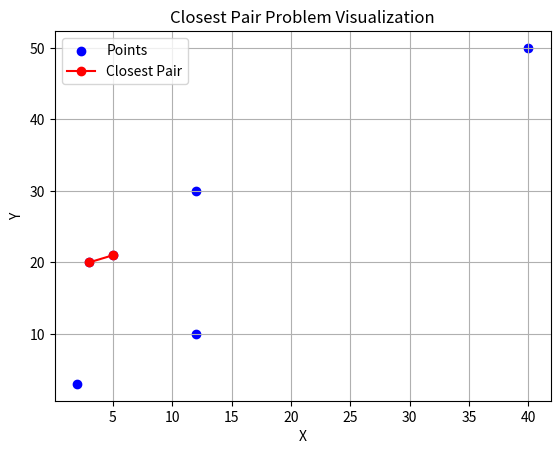

Here is the Python script that generated this plot:
# After the other visualization code I mentioned, I searched within this project
# But I couldn't find it. I coded this code with Chat-GPT

import math
import matplotlib.pyplot as plt

def euclidean_distance(point1, point2):
    return math.sqrt((point1[0] - point2[0]) ** 2 + (point1[1] - point2[1]) ** 2)

def closest_pair_brute_force(points):
    min_distance = float('inf')
    closest_pair = None

    for i in range(len(points)):
        for j in range(i + 1, len(points)):
            distance = euclidean_distance(points[i], points[j])
            if distance < min_distance:
                min_distance = distance
                closest_pair = (points[i], points[j])
    
    return closest_pair

# Example usage
points = [(2, 3), (12, 30), (40, 50), (5, 21), (12, 10), (3, 20)]
closest_pair = closest_pair_brute_force(points)
print("Closest pair:", closest_pair)

# Visualization
plt.scatter(*zip(*points), color='blue', label='Points')
if closest_pair:
    plt.plot(*zip(*closest_pair), color='red', marker='o', label='Closest Pair')
plt.xlabel('X')
plt.ylabel('Y')
plt.title('Closest Pair Problem Visualization')
plt.legend()
plt.grid(True)
plt.show()
